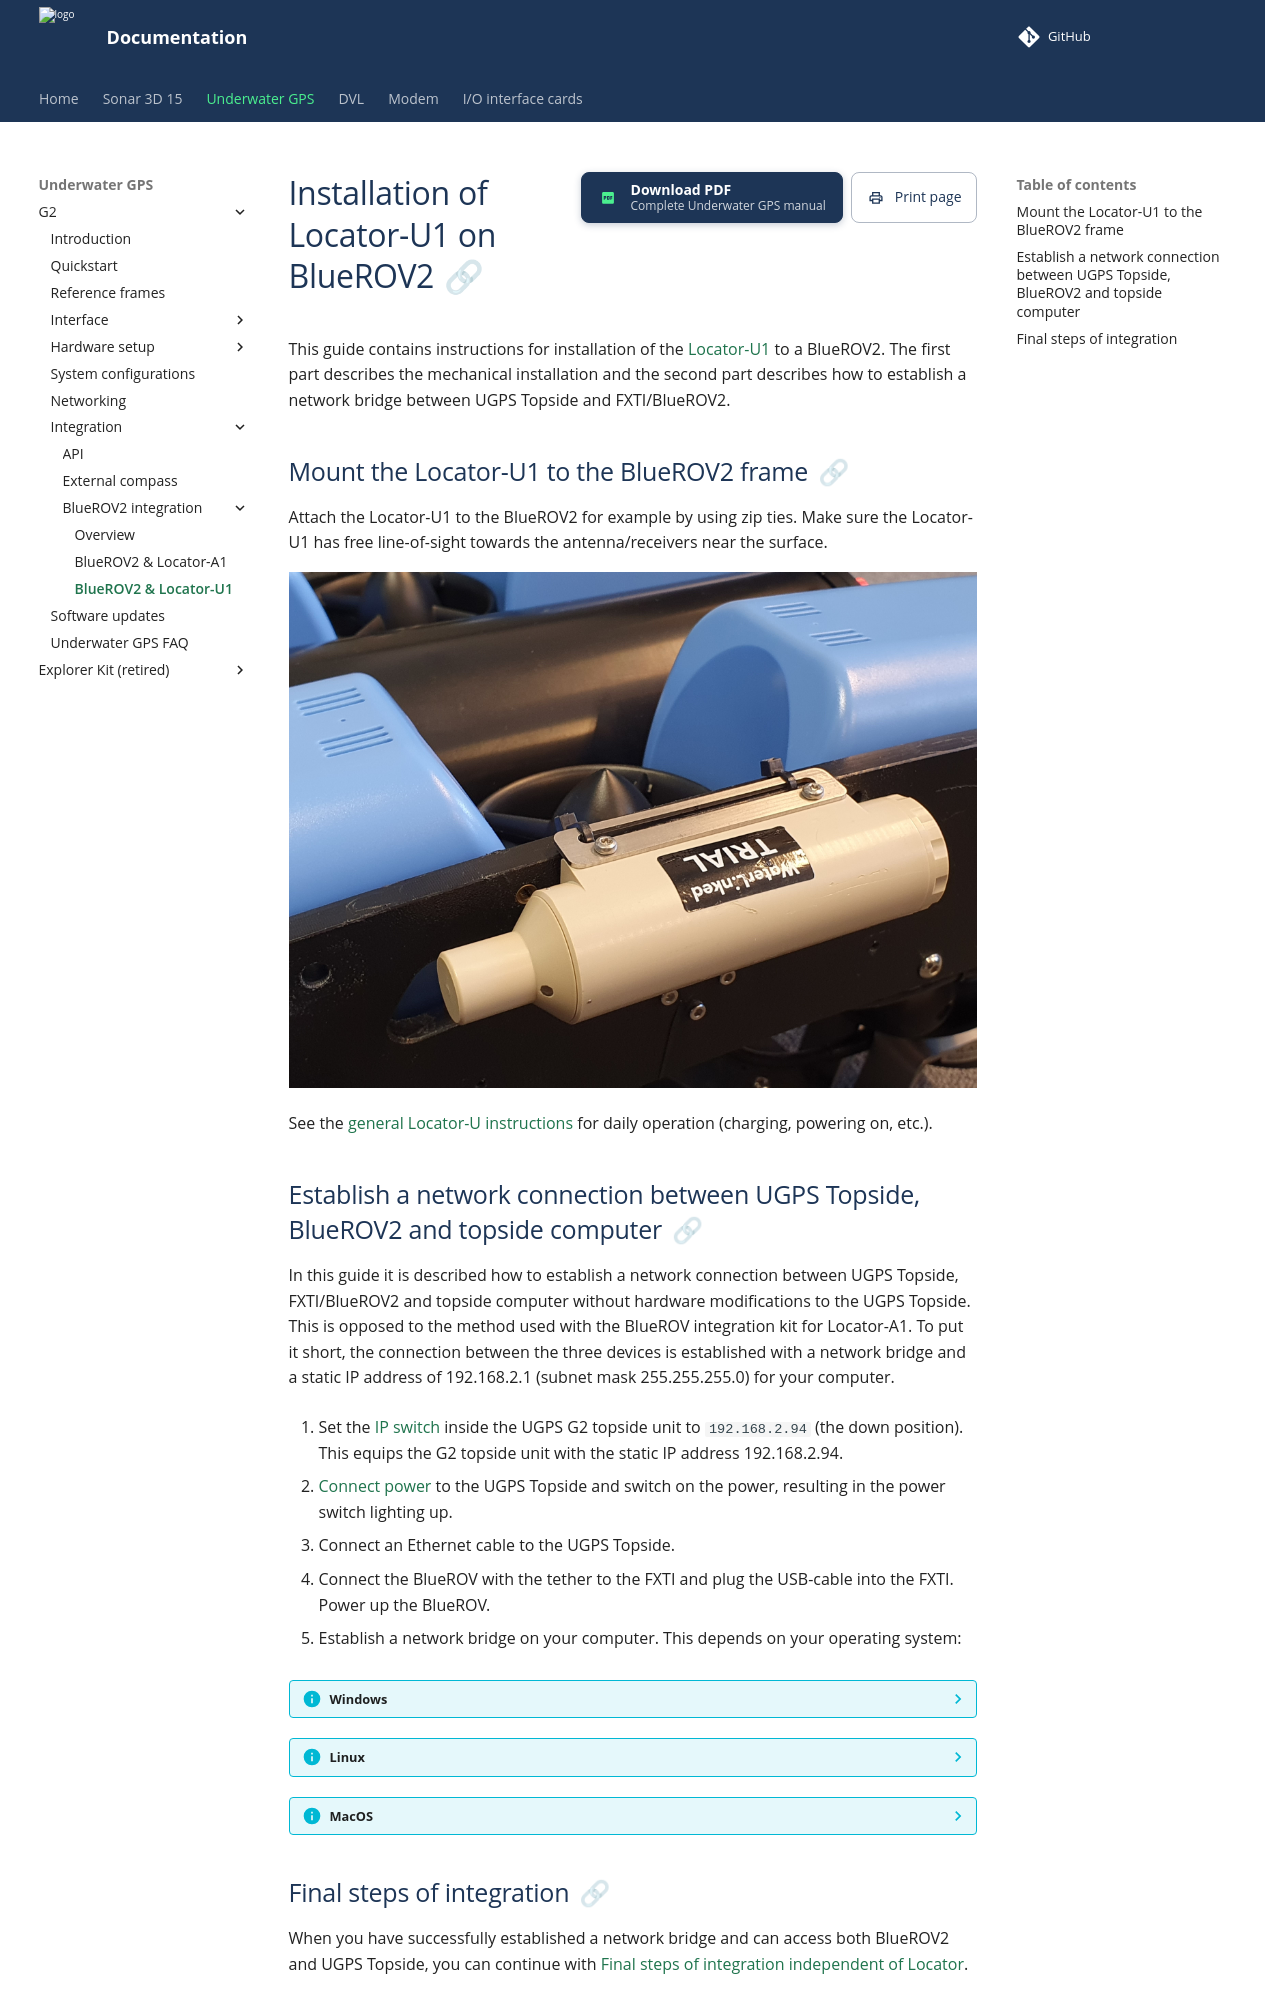

repository: waterlinked/docs · page: underwater-gps/integration/bluerov-integration-u1/index.html · generator: mkdocs

# Installation of Locator-U1 on BlueROV2

This guide contains instructions for installation of the [Locator-U1](../locators/locator-u1.md) to a BlueROV2. The first part describes the mechanical installation and the second part describes how to establish a network bridge between UGPS Topside and FXTI/BlueROV2.

## Mount the Locator-U1 to the BlueROV2 frame

Attach the Locator-U1 to the BlueROV2 for example by using zip ties. Make sure the Locator-U1 has free line-of-sight towards the antenna/receivers near the surface.

![bluerov2_mounting_a1](../../img/bluerov2_mounting_u1.jpg)

See the [general Locator-U instructions](../locators/locator-u1.md) for daily operation (charging, powering on, etc.).

## Establish a network connection between UGPS Topside, BlueROV2 and topside computer

In this guide it is described how to establish a network connection between UGPS Topside, FXTI/BlueROV2 and topside computer without hardware modifications to the UGPS Topside. This is opposed to the method used with the BlueROV integration kit for Locator-A1. To put it short, the connection between the three devices is established with a network bridge and a static IP address of 192.168.2.1 (subnet mask 255.255.255.0) for your computer.

1. Set the [IP switch](../network-settings.md#ethernet) inside the UGPS G2 topside unit to `192.168.2.94` (the down position). This equips the G2 topside unit with the static IP address 192.168.2.94.

2. [Connect power](../power-supply.md) to the UGPS Topside and switch on the power, resulting in the power switch lighting up.

3. Connect an Ethernet cable to the UGPS Topside.

4. Connect the BlueROV with the tether to the FXTI and plug the USB-cable into the FXTI. Power up the BlueROV.

5. Establish a network bridge on your computer. This depends on your operating system:

??? Info "Windows"

	To create a network bridge between the FXTI/BlueROV2 and the UGPS Topside in Microsoft Windows, open the "Control Panel" by searching for it in the start menu. Open "Network and Internet".

	![network_bridge_windows_01_network_and_internet](../../img/network_bridge_windows_01_network_and_internet.png)

	Open "Network and Sharing Center".

	![network_bridge_windows_02_network_and_sharing_center](../../img/network_bridge_windows_02_network_and_sharing_center.png)

	Click "Change adapter settings" in the sidebar.

	![network_bridge_windows_03_change_adapter_settings](../../img/network_bridge_windows_03_change_adapter_settings.png)

	The "Network Connections" window (see below) shows all network adapters connected to your computer. The number and name of adapters shown depends on your computer hardware.

	![network_bridge_windows_04_apaters_unplugged](../../img/network_bridge_windows_04_apaters_unplugged.png)

	Now identify the adapter for the FXTI by connecting its USB-cable to the computer. Unplug and replug the cable if you plugged it in before. A new adapter should show up, which is called "Realtek USB..." in the gray subtitle. Note its name. In the example there are two adapters in the picture below starting with "Realtek USB", one additional by a docking station. So you can identify the correct adapter best by comparing which one is new, it is "Ethernet 4".

	Do the same with the UGPS Topside, connect its ethernet cable to the computer. In the shown example the red cross for adapter "Ethernet" vanishes, indicating that a device is connected to the network adapter. So in the shown example "Ethernet" is the UGPS Topside and "Ethernet 4" is the FXTI.

	![network_bridge_windows_05_adapters_present](../../img/network_bridge_windows_05_adapters_present.png)

	Create a network bridge between the two adapters identified in the previous step by selecting both with the help of the "Ctrl"-key. Then right click on one of them and select "Bridge Connections".

	![network_bridge_windows_06_create_bridge](../../img/network_bridge_windows_06_create_bridge.png)

	A new adapter called "Network Bridge" should appear. Right-click on it and select "Properties".

	![network_bridge_windows_07_open_bridge_properties](../../img/network_bridge_windows_07_open_bridge_properties.png)

	In the window "Network Bridge Properties" scroll through the lower list and select "Internet Protocol Version 4 (TCP/IPv4)". Click on the button "Properties".

	![network_bridge_windows_08_bridge_properties](../../img/network_bridge_windows_08_bridge_properties.png)

	In the window "Internet Protocol Version 4 (TCP/IPv4)" select "Use the following IP address" and type in the IP address "192.168.2.1" and Subnet mask "255.255.255.0". Click OK to close the window and also close the previous window "Network Bridge Properties" with OK.

	![network_bridge_windows_09_ip_settings](../../img/network_bridge_windows_09_ip_settings.png)

	You should now be able to access both the BlueROV by typing 192.168.2.2 in your browser address line and UGPS Topside by typing 192.168.2.94. Both have to be turned on.

	![network_bridge_windows_09_ip_settings](../../img/network_bridge_windows_10_browser.png)

	If you do not need the network bridge anymore, you can delete it by navigating to "Change Adapter Settings" as described above, right-clicking on the Network Bridge and then clicking "Disable".

??? Info "Linux"
	On Linux the [instructions](https://wiki.archlinux.org/title/Network_bridge) at the Arch Linux wiki, in the section 'With iproute2', should work.

	!!! Note
		Unfortunately these instructions do not work for Ubuntu.

??? Info "MacOS"
	On a Mac, the [instructions](https://wiki.archlinux.org/title/Network_bridge) at the Arch Linux wiki should work if the package `iproute2mac` is installed, providing an analogue of the `ip` package. Alternatively, essentially the same procedure can be followed using `ifconfig`, which should be available on a Mac, instead of `ip`.
